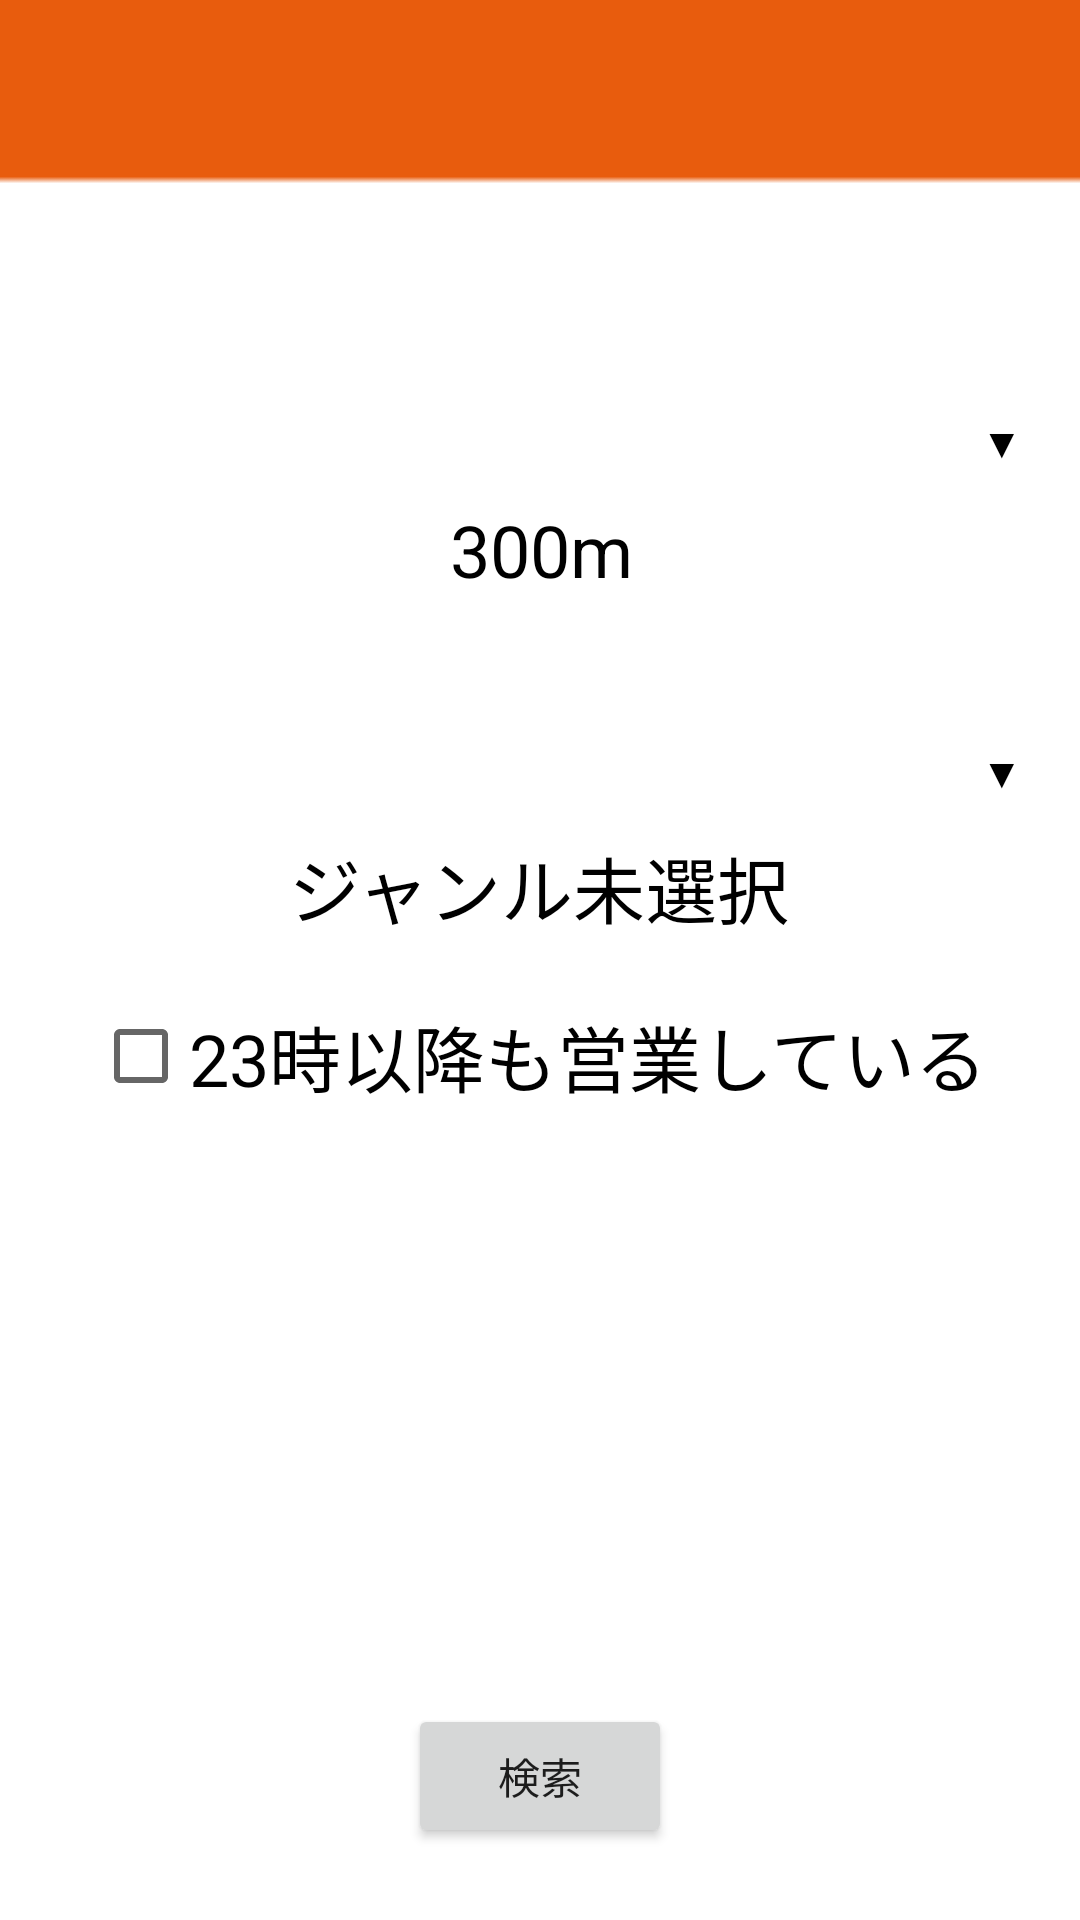

This screen was rendered from an Android layout file. Write that file and the resources it references.
<!-- AndroidManifest.xml: application theme Theme.GourmetSearch -->
<!-- res/layout/activity_search.xml -->
<?xml version="1.0" encoding="utf-8"?>
<androidx.constraintlayout.widget.ConstraintLayout xmlns:android="http://schemas.android.com/apk/res/android"
    xmlns:app="http://schemas.android.com/apk/res-auto"
    xmlns:tools="http://schemas.android.com/tools"
    android:layout_width="match_parent"
    android:layout_height="match_parent"
    tools:context=".SearchActivity">

    <ImageView
        android:id="@+id/restaurantsearchbackground"
        android:layout_width="match_parent"
        android:layout_height="match_parent"
        android:scaleType="fitXY"
        android:src="@drawable/background"
        tools:layout_editor_absoluteX="0dp"
        tools:layout_editor_absoluteY="286dp" />

    <TextView
        android:id="@+id/genreTextView"
        android:layout_width="375dp"
        android:layout_height="50dp"
        android:text="@string/genre"
        android:textAlignment="center"
        android:textColor="@color/black"
        android:textSize="24sp"
        app:layout_constraintEnd_toEndOf="parent"
        app:layout_constraintHorizontal_bias="0.555"
        app:layout_constraintStart_toStartOf="parent"
        app:layout_constraintTop_toBottomOf="@+id/genre" />

    <Spinner
        android:id="@+id/genre"
        android:layout_width="401dp"
        android:layout_height="37dp"
        android:layout_marginTop="24dp"
        android:layout_marginEnd="24dp"
        android:backgroundTint="@android:color/black"
        android:backgroundTintMode="src_atop"
        android:spinnerMode="dropdown"
        app:layout_constraintEnd_toEndOf="parent"
        app:layout_constraintHorizontal_bias="0.0"
        app:layout_constraintStart_toStartOf="parent"
        app:layout_constraintTop_toBottomOf="@+id/radiustext" />

    <Button
        android:id="@+id/search"
        android:layout_width="wrap_content"
        android:layout_height="wrap_content"
        android:layout_marginBottom="24dp"
        android:text="@string/search"
        app:layout_constraintBottom_toBottomOf="parent"
        app:layout_constraintEnd_toEndOf="parent"
        app:layout_constraintStart_toStartOf="parent" />

    <Spinner
        android:id="@+id/radius"
        android:layout_width="398dp"
        android:layout_height="27dp"
        android:layout_marginTop="136dp"
        android:backgroundTint="@color/purple_500"
        android:spinnerMode="dropdown"
        app:layout_constraintEnd_toEndOf="parent"
        app:layout_constraintHorizontal_bias="0.58"
        app:layout_constraintStart_toStartOf="parent"
        app:layout_constraintTop_toTopOf="parent" />

    <TextView
        android:id="@+id/radiustext"
        android:layout_width="375dp"
        android:layout_height="50dp"
        android:layout_marginTop="4dp"
        android:text="@string/initial"
        android:textAlignment="center"
        android:textColor="@color/black"
        android:textSize="24sp"
        app:layout_constraintEnd_toEndOf="parent"
        app:layout_constraintStart_toStartOf="parent"
        app:layout_constraintTop_toBottomOf="@+id/radius" />

    <CheckBox
        android:id="@+id/midnight"
        android:layout_width="wrap_content"
        android:layout_height="wrap_content"
        android:text="@string/midnight"
        android:textColor="@color/black"
        android:textSize="24sp"
        app:layout_constraintEnd_toEndOf="parent"
        app:layout_constraintStart_toStartOf="parent"
        app:layout_constraintTop_toBottomOf="@+id/genreTextView" />

    <TextView
        android:id="@+id/textView9"
        android:layout_width="20dp"
        android:layout_height="24dp"
        android:layout_marginEnd="16dp"
        android:text="@string/triangle"
        android:textAlignment="center"
        android:textColor="@color/black"
        app:layout_constraintBottom_toBottomOf="@+id/radius"
        app:layout_constraintEnd_toEndOf="parent"
        app:layout_constraintTop_toTopOf="@+id/radius" />

    <TextView
        android:id="@+id/textView13"
        android:layout_width="20dp"
        android:layout_height="24dp"
        android:layout_marginEnd="16dp"
        android:text="@string/triangle"
        android:textAlignment="center"
        android:textColor="@color/black"
        app:layout_constraintBottom_toTopOf="@+id/genreTextView"
        app:layout_constraintEnd_toEndOf="parent"
        app:layout_constraintTop_toTopOf="@+id/genre" />

</androidx.constraintlayout.widget.ConstraintLayout>
<!-- resources referenced by this layout -->
<resources>
  <!-- drawable background: png bitmap (drawable, 2361 bytes) -->
  <string name="genre">ジャンル未選択</string>
  <string name="initial">300m</string>
  <string name="midnight">23時以降も営業している</string>
  <string name="search">検索</string>
  <string name="triangle">▼</string>
  <style name="Theme.GourmetSearch" parent="Theme.MaterialComponents.DayNight.DarkActionBar">
          
          <item name="colorPrimary">@color/purple_500</item>
          <item name="colorPrimaryVariant">@color/purple_700</item>
          <item name="colorOnPrimary">@color/white</item>
          
          <item name="colorSecondary">@color/teal_200</item>
          <item name="colorSecondaryVariant">@color/teal_700</item>
          <item name="colorOnSecondary">@color/black</item>
          
          <item name="android:statusBarColor" tools:targetApi="l">?attr/colorPrimaryVariant</item>
          
      </style>
  <!-- not gathered from this repository: default colours our renderer supplied (Android Studio template values) -->
  <color name="purple_500">#FF6200EE</color>
  <color name="purple_700">#FF3700B3</color>
  <color name="teal_200">#FF03DAC5</color>
  <color name="teal_700">#FF018786</color>
  <color name="black">#FF000000</color>
  <color name="white">#FFFFFFFF</color>
</resources>
